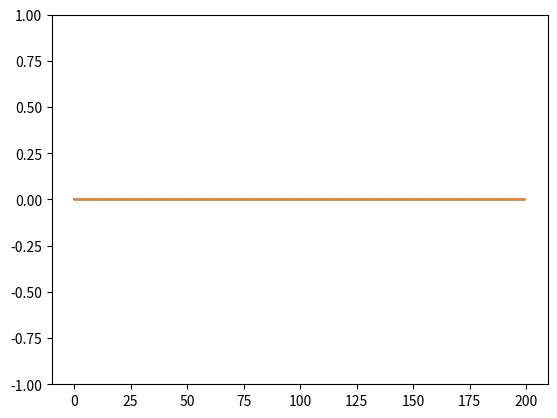

This figure's Python source:
'''An initial 1D test of FDTD.'''

import numpy as np
import tqdm
import time
import matplotlib.pyplot as plt

SIZE = 200 # size of 1D grid
Z_fs = 377. # Ohms, impedance of free space

def run(steps, size=SIZE, plot_every=1):
    '''
    Run a 1D FDTD simulation and plot the results.
    
    Arguments:
        steps: int, number of time steps to run
        size: int, size of the FDTD grid. Default 200
        plot_every: int, step between plot updates
    '''
    hy = np.zeros(size)
    ez = np.zeros(size)

    # Initialize plotting
    plt.ion()
    fig = plt.figure()
    E_plot, = plt.plot(np.arange(size), ez, label='$E_z$')
    H_plot, = plt.plot(np.arange(size) + 0.5, hy, label='$H_y$')
    plt.ylim(-1,1)

    for t in tqdm.tqdm(range(steps)):
        # simple absorbing boundary condition
        hy[-1] = hy[-2] # ABC for upper edge
        # first update magnetic field
        hy[:-1] += np.diff(ez) / Z_fs

        # update additive source
        hy[SIZE//4-1] -= np.exp(-(t-30)**2 / 100) / Z_fs

        # simple absorbing boundary condition
        ez[0] = ez[1]
        # next update electric field
        ez[1:] += np.diff(hy) * Z_fs
        # update additive source
        ez[SIZE//4] += np.exp(-(t+1-30)**2 / 100)
        

        # update plots
        if t % plot_every == 0:
            E_plot.set_ydata(ez)
            H_plot.set_ydata(hy * Z_fs)
            fig.canvas.draw()
            fig.canvas.flush_events()
            time.sleep(0.01)

if __name__ == '__main__':
    run(450, plot_every=10)
